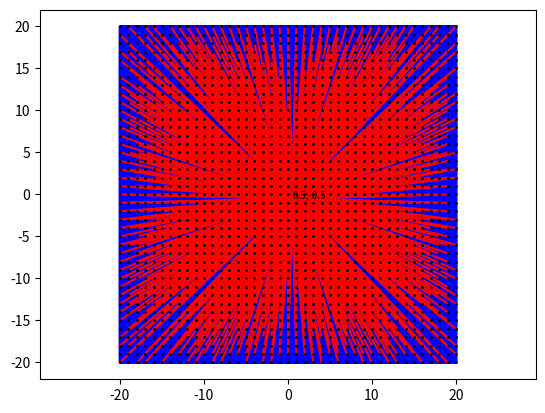

This figure's Python source:
import numpy as np
import matplotlib.pyplot as plt
def search(x2,y2,a):
#     пошук точки перетину
    k0=180*np.arctan2(y2-y0, x2-x0)/np.pi
    if k0<0:
        k0=k0+360                
    k0=round(k0,de)
    for i in range(m):        
        if k0 in K0[i]:
            ix=K0[i].index(k0)
            iy=i
#             print('k0=',k0,'; (', ix,';', iy,');','(', x1[ix],y1[iy],')', a)
            L=round(((x1[ix]-x0)**2+(y1[iy]-y0)**2)**0.5,2)
            L0.append([x1[ix],y1[iy],k0,L])
#             plt.annotate(str(x1[ix])+';'+str(y1[iy])+'/'+str(k0), xy=(x1[ix],y1[iy]), fontsize=7)
        
def K1():
#     кут для кожної точки
    ii=0
    for i in y1: #рядки,        
        for j in x1: #стовпчики,
            k=180*np.arctan2(i-y0, j-x0)/np.pi
            if k<0:
                k=k+360
            K0[ii].append(round(k,de))  #m-ii-1      
#             plt.annotate(str(j)+';'+str(i)+'/'+str(round(k,2)), xy=(j,i), fontsize=7)
#             plt.annotate(str(j-x0)+';'+str(i-y0)+'/'+str(round(k,2)), xy=(j,i), fontsize=7)
#             print(round(k,3), end=' ')
#         print('///',len(K0[ii]))
        ii=ii+1
        

def lin1(x0,y0,e):
#     лінії усіх напрямків
    a=0
    while a<360:
        tg=np.tan(a*np.pi/180)        
        xm=x1[-1]
        ym=y1[-1]
        dy1=(xm-x0)*tg
        dy2=(-xm-x0)*tg
        
        if y0+dy1<=ym:            
            y2=y0+dy1
            if a>=0 and a<=90:            
                plt.plot([x0,xm],[y0,y2],'-ob',markersize=w)
                search(xm,y2,a)
                #print(a,180*np.arctan2(y2-y0, xm-x0)/np.pi)        
        if y0+dy2<=ym:
            y2=y0+dy2
            if a>90 and a<=180:
                plt.plot([x0,-xm],[y0,y2],'-ob',markersize=w)
                search(-xm,y2,a)
                #print(a,180*np.arctan2(y2-y0, -xm-x0)/np.pi)
        if y0+dy2>=-ym:
            y2=y0+dy2
            if a>180 and a<=270:
                plt.plot([x0,-xm],[y0,y2],'-ob',markersize=w)
                search(-xm,y2,a)
                #print(a,360+180*np.arctan2(y2-y0, -xm-x0)/np.pi)
        if y0+dy1>=-ym:
            y2=y0+dy1
            if a>270 and a<360:
                plt.plot([x0,xm],[y0,y2],'-ob',markersize=w)
                search(xm,y2,a)
                #print(a,360+180*np.arctan2(y2-y0, xm-x0)/np.pi)
            
        if tg!=0:
            dx1=(ym-y0)/tg
            dx2=(-ym-y0)/tg
            
        else:
            if ym-y0>0:
                dx1=np.inf
            if -ym-y0<0:
                dx2=-np.inf        

        if x0+dx1<=xm:
            x2=x0+dx1
            if a>=0 and a<=90:            
                plt.plot([x0,x2],[y0,ym],'-ob',markersize=w)
                search(x2,ym,a)
                #print(a,180*np.arctan2(ym-y0, x2-x0)/np.pi)
        if x0+dx1>=-xm:
            x2=x0+dx1
            if a>90 and a<=180:            
                plt.plot([x0,x2],[y0,ym],'-ob',markersize=w)
                search(x2,ym,a)
                #print(a,180*np.arctan2(ym-y0, x2-x0)/np.pi)
        if x0+dx2>=-xm:
            x2=x0+dx2
            if a>180 and a<=270:            
                plt.plot([x0,x2],[y0,-ym],'-ob',markersize=w)
                search(x2,-ym,a)
                #print(a,360+180*np.arctan2(-ym-y0, x2-x0)/np.pi)
        if x0+dx2<=xm:
            x2=x0+dx2
            if a>270 and a<360:            
                plt.plot([x0,x2],[y0,-ym],'-ob',markersize=w)
                search(x2,-ym,a)
                #print(a,360+180*np.arctan2(-ym-y0, x2-x0)/np.pi)
        a=a+e            
Sn=20
Sm=20
x1 = np.linspace(-Sn, Sn, 2*Sn+1)
y1 = np.linspace(-Sm, Sm, 2*Sm+1)
m=len(y1)
w=0.1 #ширина лінії
#Функція отримує два одновимірних масиви
#повертає два двовимірних -  із усіма можливими парами у кожному
X, Y = np.meshgrid(x1,y1)
plt.axis('equal')

# точка
x0=0.5
y0=-0.5
plt.plot(x0,y0,'-om', markersize=2)
plt.annotate(str(x0)+';'+str(y0), xy=(x0,y0), fontsize=7)
K0=[[] for i in range(m)]
L0=[]
# точність; ціле число; к-ть цифр після коми для k
de=1
# крок кута
e=0.1
K1()
lin1(x0,y0,e)
# print(L0,len(L0))
# сортуємо по куту
L0.sort(key = lambda x: x[2])
# print(L0,len(L0))
# сортуємо по куту, а потім по довжині 
L0.sort(key = lambda x: (x[2],x[3]))
# print(L0,len(L0))
# залишаємо лише мінімальні значення для даного кута
L1=[]
L1.append(L0[0])
# plt.annotate(str(L1[0][0])+';'+str(L1[0][1])+'/'+str(L1[0][2]), xy=(L1[0][0],L1[0][1]), fontsize=7)
plt.plot([x0,L1[0][0]],[y0,L1[0][1]],'-or',markersize=w)
p=0
s=L1[0][3]
for i in range(1,len(L0)):
    if L1[p][2]!=L0[i][2]:
        L1.append(L0[i])        
        p=p+1
        s=s+L1[p][3]
#         plt.annotate(str(L1[p][0])+';'+str(L1[p][1])+'/'+str(L1[p][2]), xy=(L1[p][0],L1[p][1]), fontsize=7)
        plt.plot([x0,L1[p][0]],[y0,L1[p][1]],'-or',markersize=w)
        
print(L1, len(L1))
# L*d=S/N
N=(2*Sn+1)*(2*Sm+1) #кількість точок
S=2*Sn*2*Sm #площа
d=10**(-de)/2 #розмір точки
print(d)
s1=round(s/len(L1),2) #довжина вільного пробігу з моделі
s2=round(S/N/d,2) #довжина вільного пробігу з теорії
ds=round(100*(s2-s1)/s2,2) #відносна похибка
print('sм=',s1, 'sт=',s2, ds,'%')
# сітка з точок розміром x×y
plt.plot(X,Y, '-ok', markersize=1, linewidth=0)
plt.show()

# 'b' blue
# 'g' green
# 'r' red
# 'c' cyan
# 'm' magenta
# 'y' yellow
# 'k' black
# 'w' white